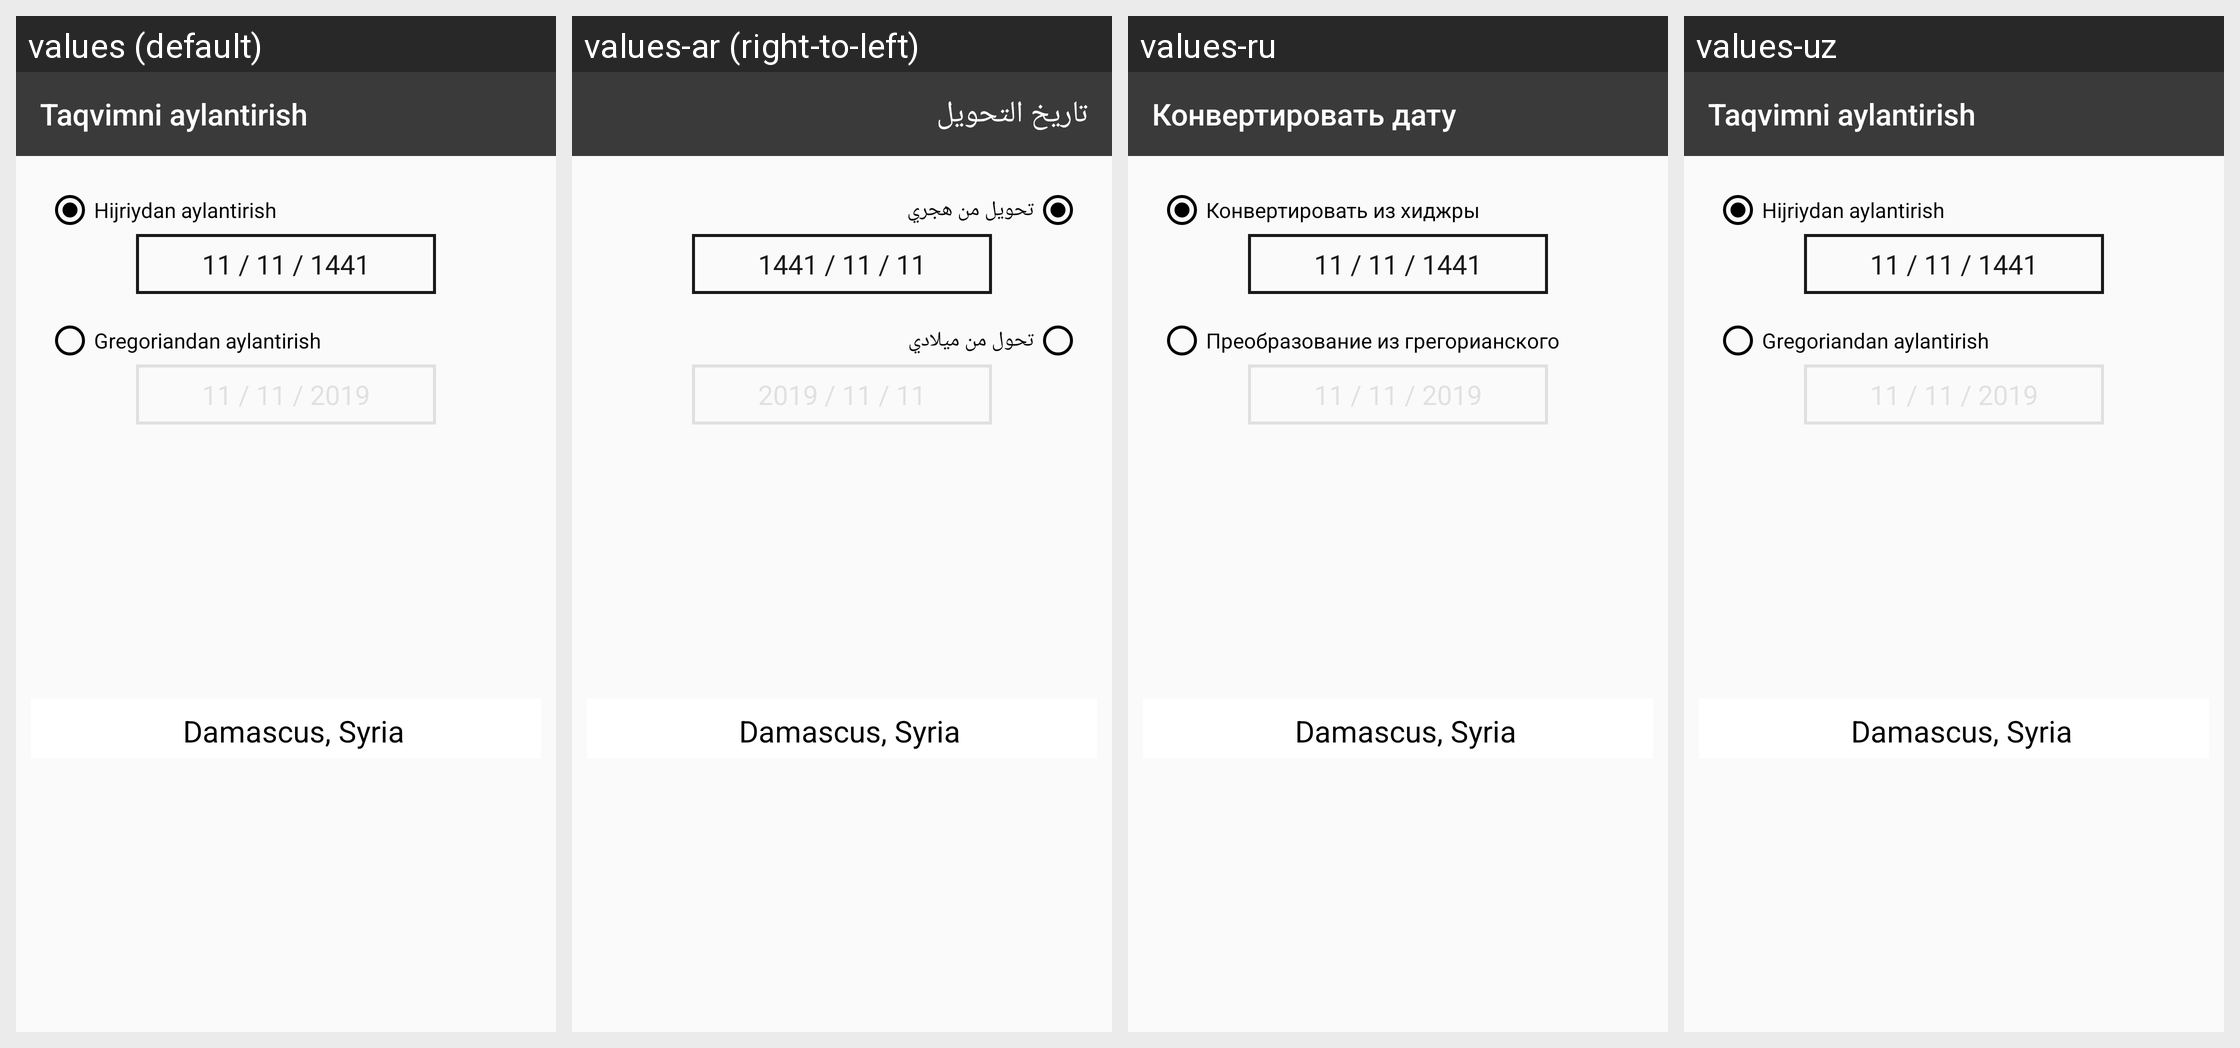

Strings drawn on this Android screen and how each of the app's shown locales translates them:
Android screen res/layout/activity_convert_date.xml rendered under 4 locales, left to right: values (default), values-ar (right-to-left), values-ru, values-uz. Device: Nexus 5 (rendered at 1080×1920; each locale shown at half size, 540×960, under a caption strip naming it); theme AppTheme.NoActionBar.
Other locales in the repository, not shown: values-af, values-az, values-en, values-fr, values-hi, values-hy, values-in, values-it, values-sq, values-tg, values-tr.
Strings drawn on this screen, with the default value and each locale's value (text and hints the layout hard-codes, and strings that could not be matched under every locale, appear in the picture but are not listed):

convert_date
  values: Taqvimni aylantirish
  values-ar: تاريخ التحويل
  values-ru: Конвертировать дату
  values-uz: Taqvimni aylantirish

convert_from_hijri
  values: Hijriydan aylantirish
  values-ar: تحويل من هجري
  values-ru: Конвертировать из хиджры
  values-uz: Hijriydan aylantirish

convert_from_gregorian
  values: Gregoriandan aylantirish
  values-ar: تحول من ميلادي
  values-ru: Преобразование из грегорианского
  values-uz: Gregoriandan aylantirish
